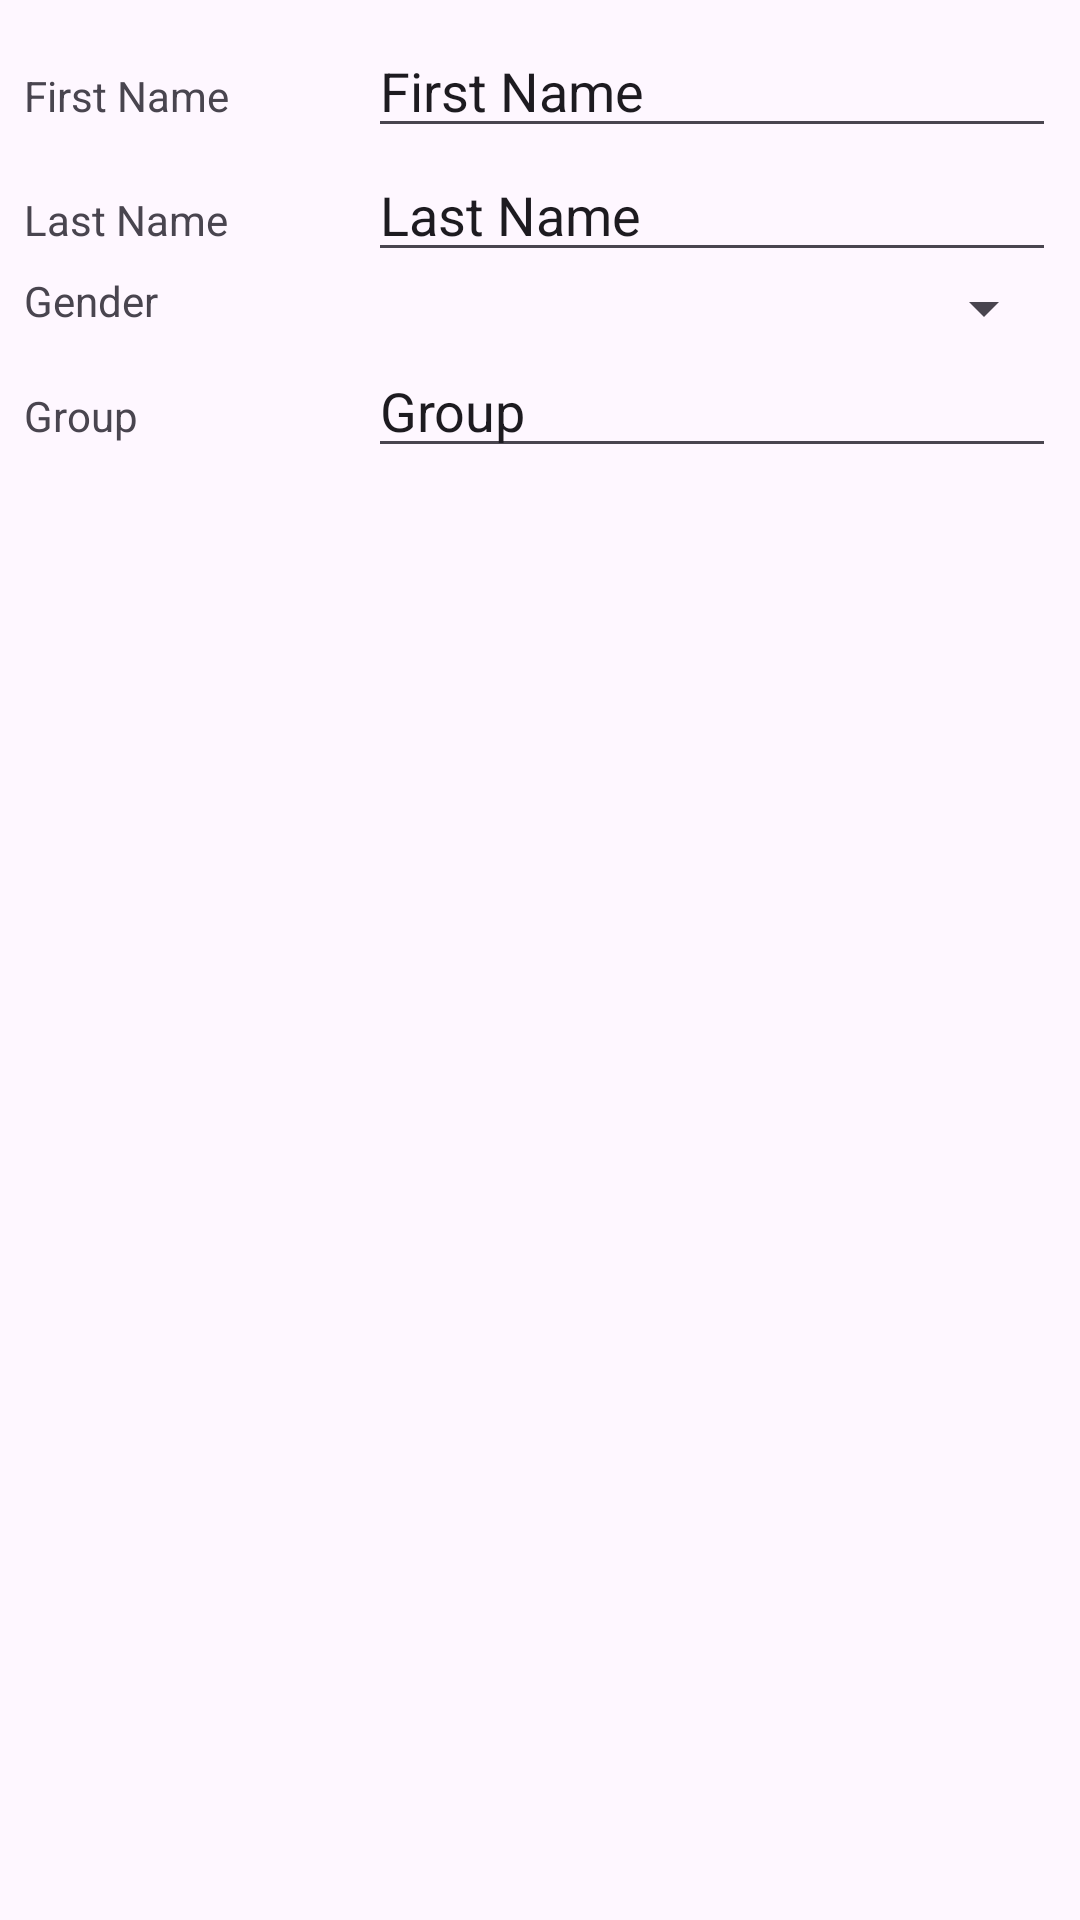

Produce the Android XML layout that renders to this screen, including the resource entries it uses.
<!-- AndroidManifest.xml: application theme Theme.SportClubOlimp -->
<!-- res/layout/activity_add_member.xml -->
<?xml version="1.0" encoding="utf-8"?>
<LinearLayout xmlns:android="http://schemas.android.com/apk/res/android"
    xmlns:app="http://schemas.android.com/apk/res-auto"
    xmlns:tools="http://schemas.android.com/tools"
    android:padding="8dp"
    android:layout_width="match_parent"
    android:layout_height="match_parent"
    android:orientation="vertical"
    tools:context=".AddMemberActivity">


    <LinearLayout
        android:layout_width="match_parent"
        android:layout_height="wrap_content"
        android:orientation="horizontal"
        android:weightSum="3">

        <TextView
            android:text="First Name"
            android:layout_weight="1"
            android:layout_width="0dp"
            android:layout_height="wrap_content"/>
        <EditText
            android:id="@+id/firstNameEditText"
            android:text="First Name"
            android:layout_weight="2"
            android:layout_width="0dp"
            android:layout_height="wrap_content"/>


    </LinearLayout>
    <LinearLayout
        android:layout_width="match_parent"
        android:layout_height="wrap_content"
        android:orientation="horizontal"
        android:weightSum="3">

        <TextView
            android:text="Last Name"
            android:layout_weight="1"
            android:layout_width="0dp"
            android:layout_height="wrap_content"/>
        <EditText
            android:id="@+id/lastNameEditText"
            android:text="Last Name"
            android:layout_weight="2"
            android:layout_width="0dp"
            android:layout_height="wrap_content"/>


    </LinearLayout>
    <LinearLayout
        android:layout_width="match_parent"
        android:layout_height="wrap_content"
        android:orientation="horizontal"
        android:weightSum="3">

        <TextView
            android:text="Gender"
            android:layout_weight="1"
            android:layout_width="0dp"
            android:layout_height="wrap_content"/>
        <Spinner
            android:id="@+id/genderSpinner"
            android:text="Gender"
            android:layout_weight="2"
            android:layout_width="0dp"
            android:layout_height="wrap_content"/>


    </LinearLayout>
    <LinearLayout
        android:layout_width="match_parent"
        android:layout_height="wrap_content"
        android:orientation="horizontal"
        android:weightSum="3">

        <TextView
            android:text="Group"
            android:layout_weight="1"
            android:layout_width="0dp"
            android:layout_height="wrap_content"/>
        <EditText
            android:id="@+id/sportEditText"
            android:text="Group"
            android:layout_weight="2"
            android:layout_width="0dp"
            android:layout_height="wrap_content"/>


    </LinearLayout>

</LinearLayout>
<!-- resources referenced by this layout -->
<resources>
  <style name="Theme.SportClubOlimp" parent="Base.Theme.SportClubOlimp" />
  <style name="Base.Theme.SportClubOlimp" parent="Theme.Material3.DayNight.NoActionBar">
          
          
      </style>
</resources>
